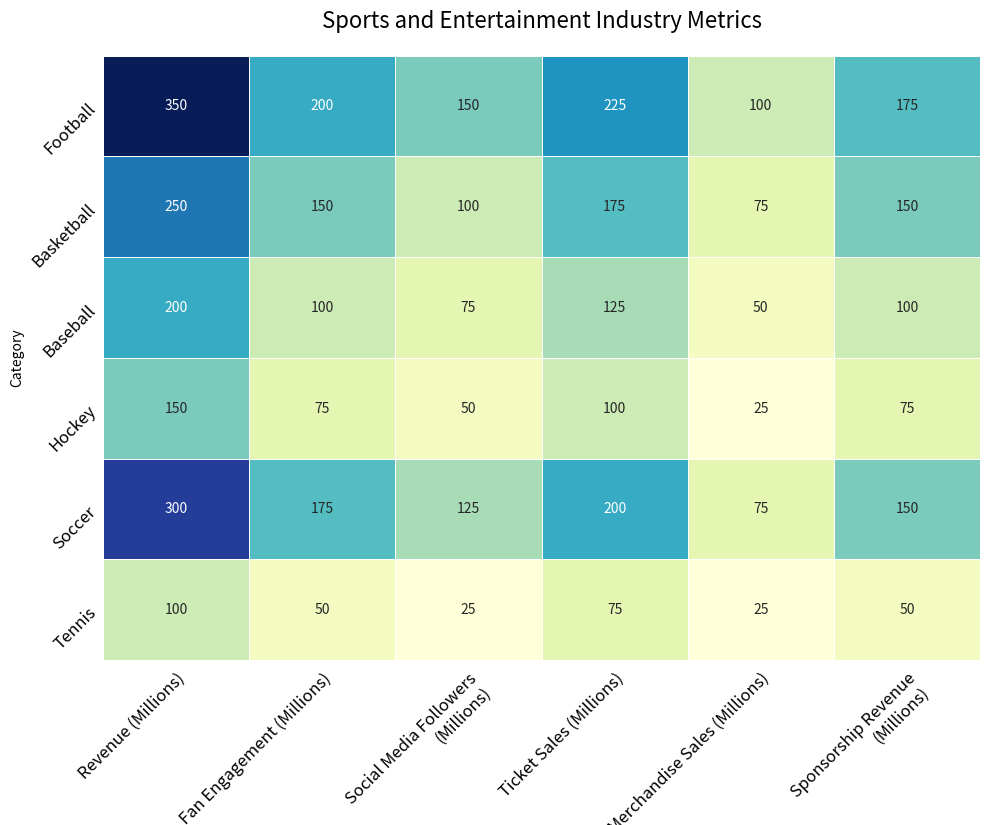

Recreate this plot in Python. (Note: this script raises an exception after producing the figure.)

import pandas as pd
import matplotlib.pyplot as plt
import numpy as np
import seaborn as sns

# create dataframe
data = {'Category': ['Football', 'Basketball', 'Baseball', 'Hockey', 'Soccer', 'Tennis'],
        'Revenue (Millions)': [350, 250, 200, 150, 300, 100],
        'Fan Engagement (Millions)': [200, 150, 100, 75, 175, 50],
        'Social Media Followers (Millions)': [150, 100, 75, 50, 125, 25],
        'Ticket Sales (Millions)': [225, 175, 125, 100, 200, 75],
        'Merchandise Sales (Millions)': [100, 75, 50, 25, 75, 25],
        'Sponsorship Revenue (Millions)': [175, 150, 100, 75, 150, 50]}

df = pd.DataFrame(data)

# set figure size
plt.figure(figsize=(10,8))

# create heatmap
ax = sns.heatmap(df.set_index('Category'), cmap='YlGnBu', annot=True, fmt="g", linewidths=0.5, cbar=False)

# set x and y ticks
ax.set_xticklabels(ax.get_xticklabels(), ha='right', rotation=45, rotation_mode='anchor', wrap=True, fontsize=12)
ax.set_yticklabels(ax.get_yticklabels(), ha='right', rotation=45, rotation_mode='anchor', wrap=True, fontsize=12)

# set ticks and ticklabels to be in the center
plt.tick_params(axis='both', which='both', bottom=False, left=False)
ax.set_xticks(np.arange(0.5, 6.5, 1))
ax.set_yticks(np.arange(0.5, 6.5, 1))

# add title
plt.title('Sports and Entertainment Industry Metrics', fontsize=16, pad=20)

# resize and save image
plt.tight_layout()
plt.savefig('output/final/heatmap/png/20231228-163105_28.png', bbox_inches='tight')

# clear current image state
plt.clf()
plt.cla()
plt.close()
